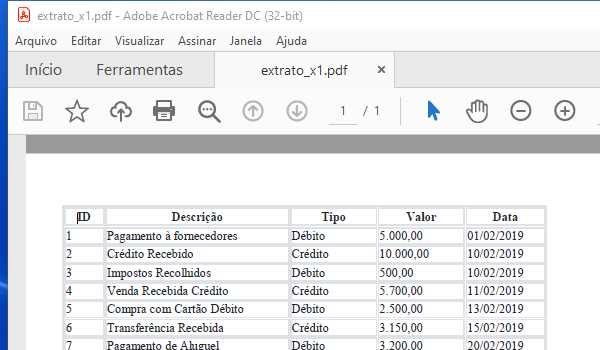
Task: Template com as definições pré estabelecidas para uso com as aplicações bancárias.
Workflow: PDF_Close

Step 1: Attach Window 'acrord32.exe extrato_x1...' on the element in window 'extrato_x1.pdf - Adobe Acrobat Reader DC (32-bit)' (acrord32.exe)

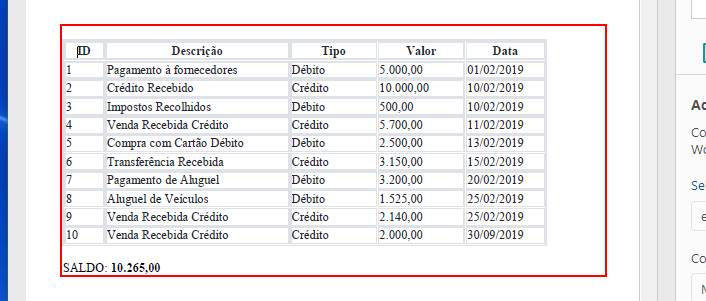
Step 2: Close Application 'document' on the document